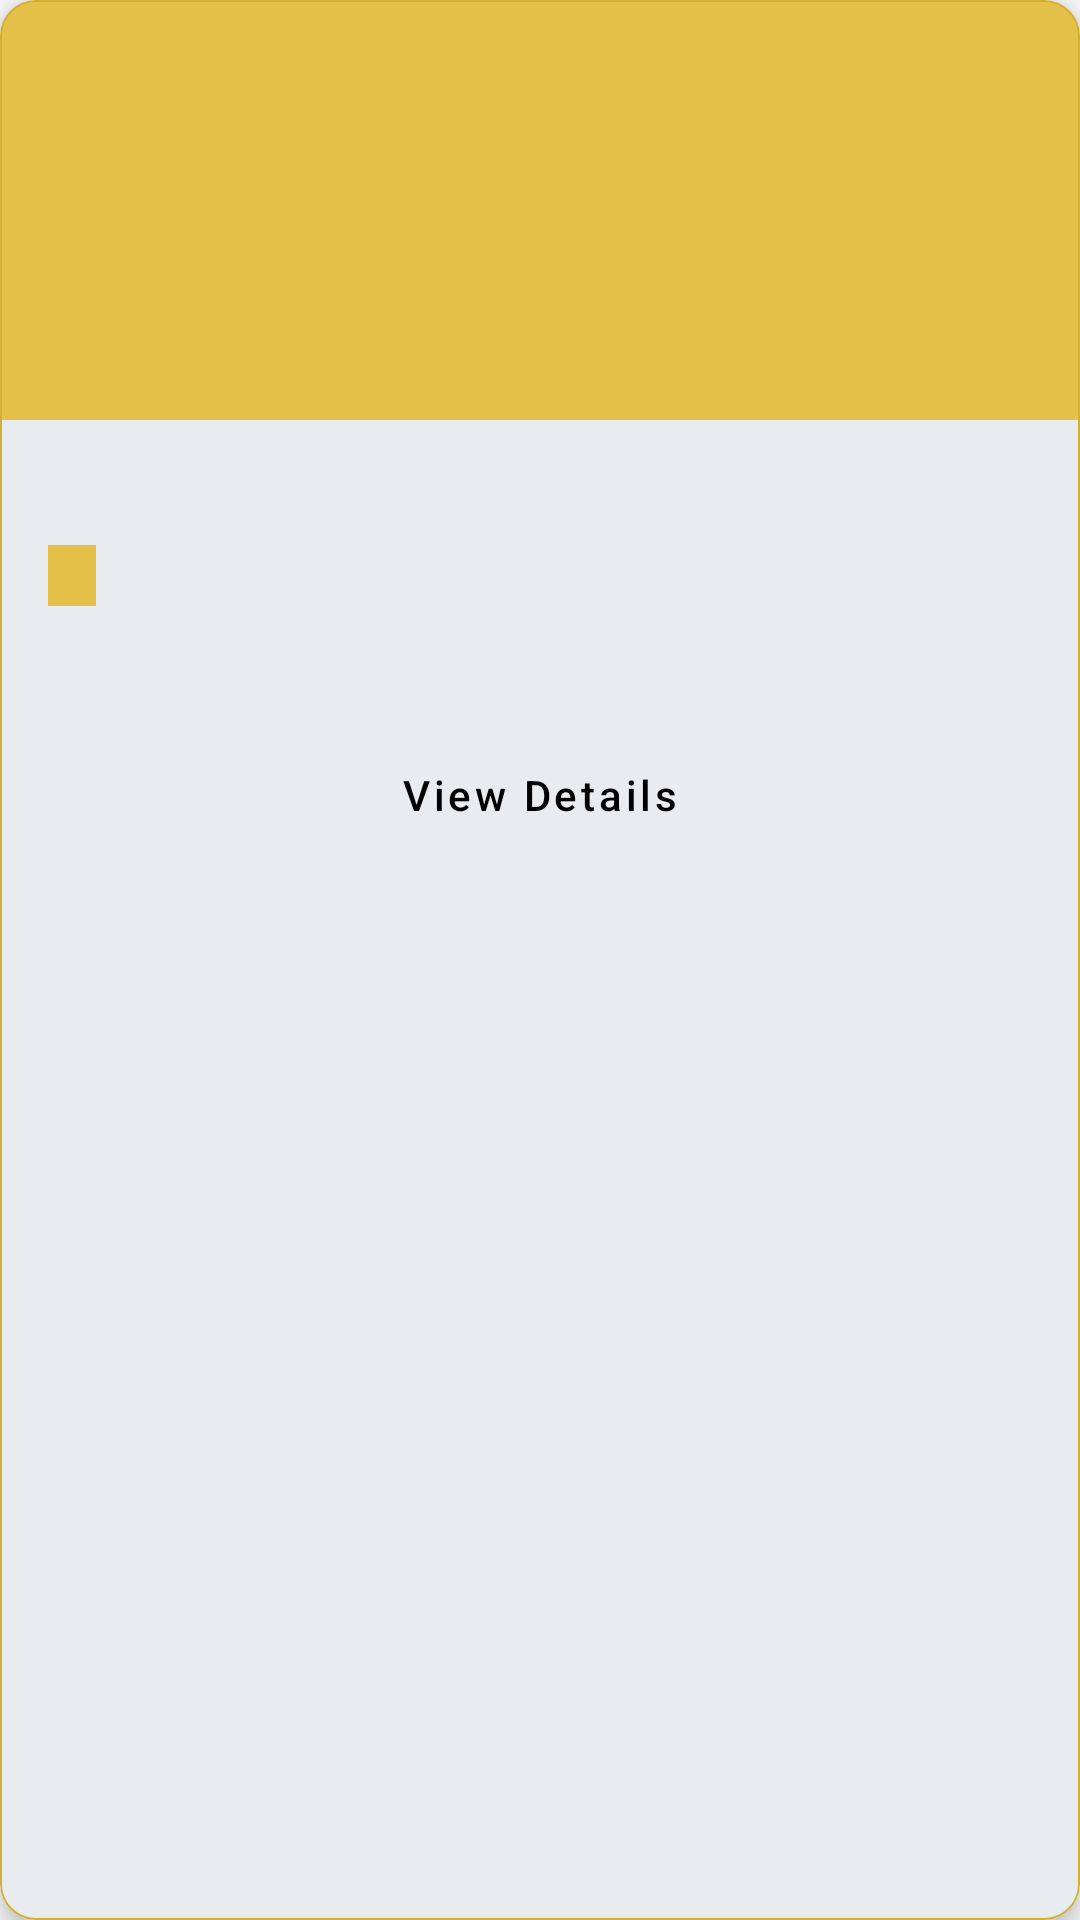

Android layout source for this screen:
<!-- AndroidManifest.xml: application theme Theme.LuxeVista_Hotel -->
<!-- res/layout/attraction_list_item.xml -->
<?xml version="1.0" encoding="utf-8"?>
<com.google.android.material.card.MaterialCardView
    xmlns:android="http://schemas.android.com/apk/res/android"
    xmlns:tools="http://schemas.android.com/tools"
    xmlns:app="http://schemas.android.com/apk/res-auto"
    android:layout_width="280dp"
    android:layout_height="wrap_content"
    android:layout_marginEnd="16dp"
    android:layout_marginBottom="8dp"
    app:cardCornerRadius="12dp"
    app:cardElevation="4dp"
    app:strokeColor="@color/secondary"
    app:strokeWidth="0.5dp">

    <LinearLayout
        android:layout_width="match_parent"
        android:layout_height="wrap_content"
        android:orientation="vertical">

        <ImageView
            android:id="@+id/attraction_image"
            android:layout_width="match_parent"
            android:layout_height="140dp"
            android:scaleType="centerCrop"
            android:background="@color/secondary_light"
            android:contentDescription="Attraction image" />

        <LinearLayout
            android:layout_width="match_parent"
            android:layout_height="wrap_content"
            android:orientation="vertical"
            android:padding="16dp">

            <TextView
                android:id="@+id/attraction_name_textview"
                android:layout_width="wrap_content"
                android:layout_height="wrap_content"
                android:textAppearance="?attr/textAppearanceHeadline3"
                android:textColor="@color/primary"
                android:textSize="16sp"
                android:textStyle="bold"
                tools:text="Sunset Beach Tour" />

            <TextView
                android:id="@+id/attraction_type_textview"
                android:layout_width="wrap_content"
                android:layout_height="wrap_content"
                android:layout_marginTop="4dp"
                android:background="@color/secondary_light"
                android:paddingStart="8dp"
                android:paddingEnd="8dp"
                android:paddingTop="2dp"
                android:paddingBottom="2dp"
                android:textColor="@color/on_secondary"
                android:textSize="12sp"
                android:textStyle="bold"
                tools:text="Nearby Attraction" />

            <TextView
                android:id="@+id/attraction_description_textview"
                android:layout_width="wrap_content"
                android:layout_height="wrap_content"
                android:layout_marginTop="8dp"
                android:ellipsize="end"
                android:maxLines="2"
                android:textAppearance="?attr/textAppearanceBody2"
                android:textColor="@color/on_surface"
                tools:text="A guided tour of the most beautiful sunset spots with experienced guides." />

            <Button
                android:id="@+id/view_attraction_button"
                style="@style/Widget.LuxeVista.Button.Gold"
                android:layout_width="match_parent"
                android:layout_height="wrap_content"
                android:layout_marginTop="12dp"
                android:text="View Details" />
        </LinearLayout>
    </LinearLayout>
</com.google.android.material.card.MaterialCardView>
<!-- resources referenced by this layout -->
<resources>
  <color name="on_secondary">#000000</color>
  <color name="on_surface">#212121</color>
  <color name="primary">#1B3A57</color>
  <color name="secondary">#D4AF37</color>
  <color name="secondary_light">#E5C048</color>
  <style name="Widget.LuxeVista.Button.Gold" parent="Widget.MaterialComponents.Button">
          <item name="android:textColor">@color/on_secondary</item>
          <item name="backgroundTint">@color/secondary</item>
          <item name="cornerRadius">8dp</item>
          <item name="android:paddingStart">24dp</item>
          <item name="android:paddingEnd">24dp</item>
          <item name="android:paddingTop">12dp</item>
          <item name="android:paddingBottom">12dp</item>
          <item name="android:textAllCaps">false</item>
      </style>
  <style name="Theme.LuxeVista_Hotel" parent="Base.Theme.LuxeVista_Hotel" />
  <color name="primary_variant">#0E2A47</color>
  <color name="on_primary">#FFFFFF</color>
  <color name="secondary_variant">#C49F26</color>
  <color name="accent">#E8C5B0</color>
  <color name="background">#F9F9F9</color>
  <color name="surface">#FFFFFF</color>
  <color name="on_background">#212121</color>
  <color name="error">#B00020</color>
  <style name="TextAppearance.LuxeVista.Headline1" parent="TextAppearance.MaterialComponents.Headline1">
          <item name="fontFamily">sans-serif-light</item>
          <item name="android:fontFamily">sans-serif-light</item>
          <item name="android:textSize">28sp</item>
          <item name="android:textColor">@color/on_surface</item>
      </style>
  <style name="TextAppearance.LuxeVista.Headline2" parent="TextAppearance.MaterialComponents.Headline2">
          <item name="fontFamily">sans-serif</item>
          <item name="android:fontFamily">sans-serif</item>
          <item name="android:textSize">24sp</item>
          <item name="android:textColor">@color/on_surface</item>
      </style>
  <style name="TextAppearance.LuxeVista.Headline3" parent="TextAppearance.MaterialComponents.Headline3">
          <item name="fontFamily">sans-serif</item>
          <item name="android:fontFamily">sans-serif</item>
          <item name="android:textSize">20sp</item>
          <item name="android:textColor">@color/on_surface</item>
      </style>
  <style name="TextAppearance.LuxeVista.Body1" parent="TextAppearance.MaterialComponents.Body1">
          <item name="fontFamily">sans-serif</item>
          <item name="android:fontFamily">sans-serif</item>
          <item name="android:textSize">16sp</item>
          <item name="android:textColor">@color/on_surface</item>
      </style>
  <style name="TextAppearance.LuxeVista.Body2" parent="TextAppearance.MaterialComponents.Body2">
          <item name="fontFamily">sans-serif</item>
          <item name="android:fontFamily">sans-serif</item>
          <item name="android:textSize">14sp</item>
          <item name="android:textColor">@color/on_surface</item>
      </style>
  <style name="TextAppearance.LuxeVista.Caption" parent="TextAppearance.MaterialComponents.Caption">
          <item name="fontFamily">sans-serif</item>
          <item name="android:fontFamily">sans-serif</item>
          <item name="android:textSize">12sp</item>
          <item name="android:textColor">@color/on_surface</item>
      </style>
  <style name="ShapeAppearance.LuxeVista.SmallComponent" parent="ShapeAppearance.MaterialComponents.SmallComponent">
          <item name="cornerFamily">rounded</item>
          <item name="cornerSize">8dp</item>
      </style>
  <style name="ShapeAppearance.LuxeVista.MediumComponent" parent="ShapeAppearance.MaterialComponents.MediumComponent">
          <item name="cornerFamily">rounded</item>
          <item name="cornerSize">12dp</item>
      </style>
  <style name="ShapeAppearance.LuxeVista.LargeComponent" parent="ShapeAppearance.MaterialComponents.LargeComponent">
          <item name="cornerFamily">rounded</item>
          <item name="cornerSize">16dp</item>
      </style>
</resources>
